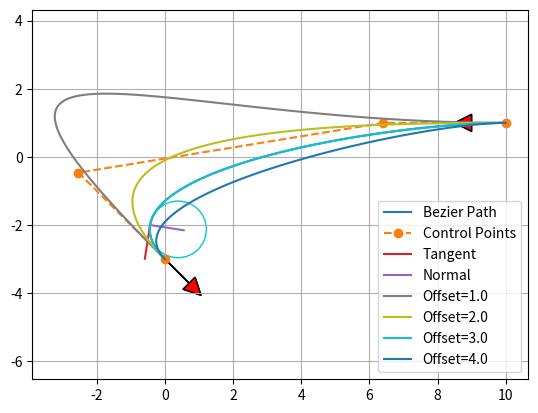

Generate this figure with matplotlib:
"""

Path planning with Bezier curve.

[redacted]

"""

import matplotlib.pyplot as plt
import numpy as np
import scipy.special

show_animation = True


def calc_4points_bezier_path(sx, sy, syaw, ex, ey, eyaw, offset):
    """
    Compute control points and path given start and end position.

    :param sx: (float) x-coordinate of the starting point
    :param sy: (float) y-coordinate of the starting point
    :param syaw: (float) yaw angle at start
    :param ex: (float) x-coordinate of the ending point
    :param ey: (float) y-coordinate of the ending point
    :param eyaw: (float) yaw angle at the end
    :param offset: (float)
    :return: (numpy array, numpy array)
    """
    dist = np.hypot(sx - ex, sy - ey) / offset
    control_points = np.array(
        [
            [sx, sy],
            [sx + dist * np.cos(syaw), sy + dist * np.sin(syaw)],
            [ex - dist * np.cos(eyaw), ey - dist * np.sin(eyaw)],
            [ex, ey],
        ]
    )

    path = calc_bezier_path(control_points, n_points=100)

    return path, control_points


def calc_bezier_path(control_points, n_points=100):
    """
    Compute bezier path (trajectory) given control points.

    :param control_points: (numpy array)
    :param n_points: (int) number of points in the trajectory
    :return: (numpy array)
    """
    traj = []
    for t in np.linspace(0, 1, n_points):
        traj.append(bezier(t, control_points))

    return np.array(traj)


def bernstein_poly(n, i, t):
    """
    Bernstein polynom.

    :param n: (int) polynom degree
    :param i: (int)
    :param t: (float)
    :return: (float)
    """
    return scipy.special.comb(n, i) * t**i * (1 - t) ** (n - i)


def bezier(t, control_points):
    """
    Return one point on the bezier curve.

    :param t: (float) number in [0, 1]
    :param control_points: (numpy array)
    :return: (numpy array) Coordinates of the point
    """
    n = len(control_points) - 1
    return np.sum(
        [bernstein_poly(n, i, t) * control_points[i] for i in range(n + 1)], axis=0
    )


def bezier_derivatives_control_points(control_points, n_derivatives):
    """
    Compute control points of the successive derivatives of a given bezier curve.

    A derivative of a bezier curve is a bezier curve.
    See https://pomax.github.io/bezierinfo/#derivatives
    for detailed explanations

    :param control_points: (numpy array)
    :param n_derivatives: (int)
    e.g., n_derivatives=2 -> compute control points for first and second derivatives
    :return: ([numpy array])
    """
    w = {0: control_points}
    for i in range(n_derivatives):
        n = len(w[i])
        w[i + 1] = np.array([(n - 1) * (w[i][j + 1] - w[i][j]) for j in range(n - 1)])
    return w


def curvature(dx, dy, ddx, ddy):
    """
    Compute curvature at one point given first and second derivatives.

    :param dx: (float) First derivative along x axis
    :param dy: (float)
    :param ddx: (float) Second derivative along x axis
    :param ddy: (float)
    :return: (float)
    """
    return (dx * ddy - dy * ddx) / (dx**2 + dy**2) ** (3 / 2)


def plot_arrow(x, y, yaw, length=1.0, width=0.5, fc="r", ec="k"):  # pragma: no cover
    """Plot arrow."""
    if not isinstance(x, float):
        for ix, iy, iyaw in zip(x, y, yaw):
            plot_arrow(ix, iy, iyaw)
    else:
        plt.arrow(
            x,
            y,
            length * np.cos(yaw),
            length * np.sin(yaw),
            fc=fc,
            ec=ec,
            head_width=width,
            head_length=width,
        )
        plt.plot(x, y)


def main():
    """Plot an example bezier curve."""
    start_x = 10.0  # [m]
    start_y = 1.0  # [m]
    start_yaw = np.radians(180.0)  # [rad]

    end_x = -0.0  # [m]
    end_y = -3.0  # [m]
    end_yaw = np.radians(-45.0)  # [rad]
    offset = 3.0

    path, control_points = calc_4points_bezier_path(
        start_x, start_y, start_yaw, end_x, end_y, end_yaw, offset
    )

    # Note: alternatively, instead of specifying start and end position
    # you can directly define n control points and compute the path:
    # control_points = np.array([[5., 1.], [-2.78, 1.], [-11.5, -4.5], [-6., -8.]])
    # path = calc_bezier_path(control_points, n_points=100)

    # Display the tangent, normal and radius of cruvature at a given point
    t = 0.86  # Number in [0, 1]
    x_target, y_target = bezier(t, control_points)
    derivatives_cp = bezier_derivatives_control_points(control_points, 2)
    point = bezier(t, control_points)
    dt = bezier(t, derivatives_cp[1])
    ddt = bezier(t, derivatives_cp[2])
    # Radius of curvature
    radius = 1 / curvature(dt[0], dt[1], ddt[0], ddt[1])
    # Normalize derivative
    dt /= np.linalg.norm(dt, 2)
    tangent = np.array([point, point + dt])
    normal = np.array([point, point + [-dt[1], dt[0]]])
    curvature_center = point + np.array([-dt[1], dt[0]]) * radius
    circle = plt.Circle(
        tuple(curvature_center), radius, color=(0, 0.8, 0.8), fill=False, linewidth=1
    )

    assert path.T[0][0] == start_x, "path is invalid"
    assert path.T[1][0] == start_y, "path is invalid"
    assert path.T[0][-1] == end_x, "path is invalid"
    assert path.T[1][-1] == end_y, "path is invalid"

    if show_animation:  # pragma: no cover
        fig, ax = plt.subplots()
        ax.plot(path.T[0], path.T[1], label="Bezier Path")
        ax.plot(control_points.T[0], control_points.T[1], "--o", label="Control Points")
        ax.plot(x_target, y_target)
        ax.plot(tangent[:, 0], tangent[:, 1], label="Tangent")
        ax.plot(normal[:, 0], normal[:, 1], label="Normal")
        ax.add_artist(circle)
        plot_arrow(start_x, start_y, start_yaw)
        plot_arrow(end_x, end_y, end_yaw)
        ax.legend()
        ax.axis("equal")
        ax.grid(True)
        plt.show()


def main2():
    """Show the effect of the offset."""
    start_x = 10.0  # [m]
    start_y = 1.0  # [m]
    start_yaw = np.radians(180.0)  # [rad]

    end_x = -0.0  # [m]
    end_y = -3.0  # [m]
    end_yaw = np.radians(-45.0)  # [rad]

    for offset in np.arange(1.0, 5.0, 1.0):
        path, control_points = calc_4points_bezier_path(
            start_x, start_y, start_yaw, end_x, end_y, end_yaw, offset
        )
        assert path.T[0][0] == start_x, "path is invalid"
        assert path.T[1][0] == start_y, "path is invalid"
        assert path.T[0][-1] == end_x, "path is invalid"
        assert path.T[1][-1] == end_y, "path is invalid"

        if show_animation:  # pragma: no cover
            plt.plot(path.T[0], path.T[1], label="Offset=" + str(offset))

    if show_animation:  # pragma: no cover
        plot_arrow(start_x, start_y, start_yaw)
        plot_arrow(end_x, end_y, end_yaw)
        plt.legend()
        plt.axis("equal")
        plt.grid(True)
        plt.show()


if __name__ == "__main__":
    main()
    main2()
